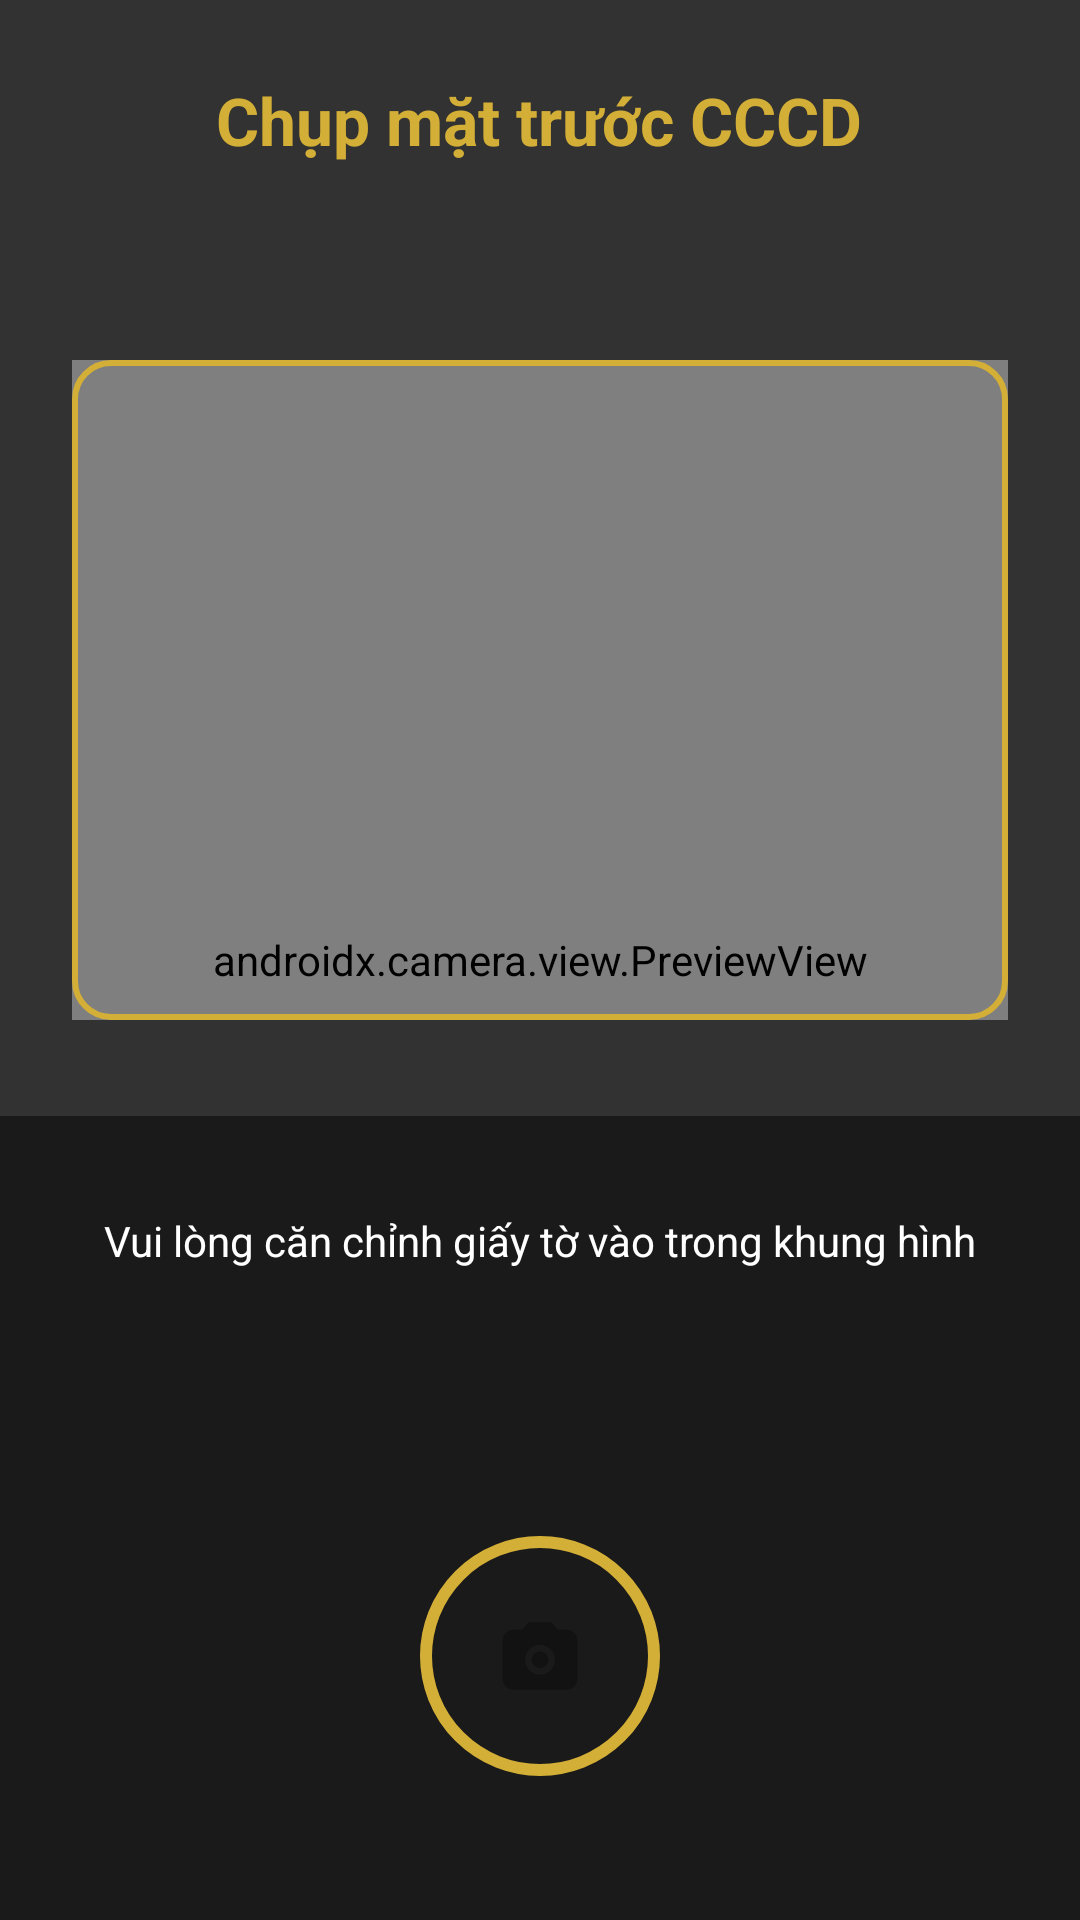

Write the Android layout XML for this screen, with the resource values it uses.
<!-- AndroidManifest.xml: application theme Theme.TaleXAndroidApp -->
<!-- res/layout/fragment_camera_ekyc.xml -->
<?xml version="1.0" encoding="utf-8"?>
<androidx.constraintlayout.widget.ConstraintLayout
    xmlns:android="http://schemas.android.com/apk/res/android"
    xmlns:app="http://schemas.android.com/apk/res-auto"
    xmlns:tools="http://schemas.android.com/tools"
    android:layout_width="match_parent"
    android:layout_height="match_parent"
    android:background="#121212"
    tools:ignore="HardcodedText">

    <androidx.camera.view.PreviewView
        android:id="@+id/viewFinder"
        android:layout_width="match_parent"
        android:layout_height="match_parent" />

    <ImageView
        android:id="@+id/ivFreezeFrame"
        android:layout_width="match_parent"
        android:layout_height="match_parent"
        android:importantForAccessibility="no"
        android:scaleType="centerCrop"
        android:visibility="gone" />

    <View
        android:id="@+id/dimTop"
        android:layout_width="0dp"
        android:layout_height="0dp"
        android:background="#B3121212"
        app:layout_constraintBottom_toTopOf="@+id/frameIdCard"
        app:layout_constraintEnd_toEndOf="parent"
        app:layout_constraintStart_toStartOf="parent"
        app:layout_constraintTop_toTopOf="parent" />

    <View
        android:id="@+id/dimBottom"
        android:layout_width="0dp"
        android:layout_height="0dp"
        android:background="#B3121212"
        app:layout_constraintBottom_toBottomOf="parent"
        app:layout_constraintEnd_toEndOf="parent"
        app:layout_constraintStart_toStartOf="parent"
        app:layout_constraintTop_toBottomOf="@+id/frameIdCard" />

    <View
        android:id="@+id/dimLeft"
        android:layout_width="0dp"
        android:layout_height="0dp"
        android:background="#B3121212"
        app:layout_constraintBottom_toBottomOf="@+id/frameIdCard"
        app:layout_constraintEnd_toStartOf="@+id/frameIdCard"
        app:layout_constraintStart_toStartOf="parent"
        app:layout_constraintTop_toTopOf="@+id/frameIdCard" />

    <View
        android:id="@+id/dimRight"
        android:layout_width="0dp"
        android:layout_height="0dp"
        android:background="#B3121212"
        app:layout_constraintBottom_toBottomOf="@+id/frameIdCard"
        app:layout_constraintEnd_toEndOf="parent"
        app:layout_constraintStart_toEndOf="@+id/frameIdCard"
        app:layout_constraintTop_toTopOf="@+id/frameIdCard" />

    <View
        android:id="@+id/frameIdCard"
        android:layout_width="match_parent"
        android:layout_height="220dp"
        android:layout_marginHorizontal="24dp"
        android:layout_marginTop="120dp"
        android:background="@drawable/bg_ekyc_id_frame"
        app:layout_constraintEnd_toEndOf="parent"
        app:layout_constraintStart_toStartOf="parent"
        app:layout_constraintTop_toTopOf="parent" />

    <com.google.ads.interactivemedia.v3.samples.talex_androidapp.ui.ekyc.FaceOverlayView
        android:id="@+id/faceOverlayView"
        android:layout_width="match_parent"
        android:layout_height="match_parent"
        android:visibility="gone" />

    <TextView
        android:id="@+id/tvFaceGuide"
        android:layout_width="wrap_content"
        android:layout_height="wrap_content"
        android:layout_marginTop="88dp"
        android:background="@drawable/bg_face_hint"
        android:elevation="8dp"
        android:text="Giữ vững khuôn mặt"
        android:textColor="#123225"
        android:textSize="14sp"
        android:textStyle="bold"
        android:visibility="gone"
        app:layout_constraintEnd_toEndOf="parent"
        app:layout_constraintStart_toStartOf="parent"
        app:layout_constraintTop_toTopOf="parent" />

    <TextView
        android:id="@+id/tvFaceFooter"
        android:layout_width="wrap_content"
        android:layout_height="wrap_content"
        android:layout_marginBottom="28dp"
        android:text="Hướng dẫn"
        android:textColor="#8DEAC4"
        android:textSize="13sp"
        android:textStyle="bold"
        android:visibility="gone"
        app:layout_constraintBottom_toBottomOf="parent"
        app:layout_constraintEnd_toEndOf="parent"
        app:layout_constraintStart_toStartOf="parent" />

    <LinearLayout
        android:id="@+id/topBar"
        android:layout_width="0dp"
        android:layout_height="wrap_content"
        android:layout_marginHorizontal="16dp"
        android:layout_marginTop="16dp"
        android:gravity="center_vertical"
        android:orientation="horizontal"
        app:layout_constraintEnd_toEndOf="parent"
        app:layout_constraintStart_toStartOf="parent"
        app:layout_constraintTop_toTopOf="parent">

        <ImageView
            android:id="@+id/btnBack"
            android:layout_width="48dp"
            android:layout_height="48dp"
            android:background="?attr/selectableItemBackgroundBorderless"
            android:contentDescription="Quay lại"
            android:padding="12dp"
            android:src="@drawable/ic_arrow_back"
            app:tint="#D4AF37" />

        <TextView
            android:id="@+id/tvStepInstruction"
            android:layout_width="0dp"
            android:layout_height="wrap_content"
            android:layout_marginStart="8dp"
            android:layout_weight="1"
            android:text="Chụp mặt trước CCCD"
            android:textColor="#D4AF37"
            android:textSize="22sp"
            android:textStyle="bold" />
    </LinearLayout>

    <androidx.constraintlayout.widget.ConstraintLayout
        android:id="@+id/bottomPanel"
        android:layout_width="match_parent"
        android:layout_height="0dp"
        android:layout_marginTop="32dp"
        android:background="#1A1A1A"
        app:layout_constraintBottom_toBottomOf="parent"
        app:layout_constraintTop_toBottomOf="@+id/frameIdCard">

        <TextView
            android:id="@+id/tvSubInstruction"
            android:layout_width="match_parent"
            android:layout_height="wrap_content"
            android:layout_marginHorizontal="32dp"
            android:layout_marginTop="32dp"
            android:gravity="center"
            android:text="Vui lòng căn chỉnh giấy tờ vào trong khung hình"
            android:textColor="#FFFFFF"
            android:textSize="14sp"
            app:layout_constraintTop_toTopOf="parent" />

        <FrameLayout
            android:id="@+id/btnCapture"
            android:layout_width="80dp"
            android:layout_height="80dp"
            android:layout_marginBottom="48dp"
            android:background="@drawable/bg_capture_outer"
            android:clickable="true"
            android:contentDescription="Nút chụp ảnh"
            android:focusable="true"
            app:layout_constraintBottom_toBottomOf="parent"
            app:layout_constraintEnd_toEndOf="parent"
            app:layout_constraintStart_toStartOf="parent">

            <View
                android:layout_width="56dp"
                android:layout_height="56dp"
                android:layout_gravity="center"
                android:background="@drawable/bg_capture_inner" />

            <ImageView
                android:layout_width="30dp"
                android:layout_height="30dp"
                android:layout_gravity="center"
                android:contentDescription="Chụp ảnh"
                android:src="@drawable/ic_camera_capture" />
        </FrameLayout>

        <ProgressBar
            android:id="@+id/progressBar"
            android:layout_width="wrap_content"
            android:layout_height="wrap_content"
            android:indeterminateTint="#D4AF37"
            android:visibility="gone"
            app:layout_constraintBottom_toBottomOf="@+id/btnCapture"
            app:layout_constraintEnd_toEndOf="@+id/btnCapture"
            app:layout_constraintStart_toStartOf="@+id/btnCapture"
            app:layout_constraintTop_toTopOf="@+id/btnCapture" />
    </androidx.constraintlayout.widget.ConstraintLayout>

</androidx.constraintlayout.widget.ConstraintLayout>
<!-- resources referenced by this layout -->
<resources>
  <!-- drawable bg_capture_outer (drawable) -->
  <?xml version="1.0" encoding="utf-8"?>
  <shape xmlns:android="http://schemas.android.com/apk/res/android"
      android:shape="oval">
      <solid android:color="#00000000" />
      <stroke
          android:width="4dp"
          android:color="#D4AF37" />
  </shape>
  <!-- drawable bg_ekyc_id_frame (drawable) -->
  <?xml version="1.0" encoding="utf-8"?>
  <shape xmlns:android="http://schemas.android.com/apk/res/android"
      android:shape="rectangle">
      <solid android:color="@android:color/transparent" />
      <stroke
          android:width="2dp"
          android:color="#D4AF37" />
      <corners android:radius="12dp" />
  </shape>
  <!-- drawable bg_face_hint (drawable) -->
  <?xml version="1.0" encoding="utf-8"?>
  <shape xmlns:android="http://schemas.android.com/apk/res/android"
      android:shape="rectangle">
      <solid android:color="#D957E3A5" />
      <stroke
          android:width="1dp"
          android:color="#F2CFF8E6" />
      <corners android:radius="8dp" />
      <padding
          android:left="14dp"
          android:top="8dp"
          android:right="14dp"
          android:bottom="8dp" />
  </shape>
  <!-- drawable ic_camera_capture (drawable) -->
  <?xml version="1.0" encoding="utf-8"?>
  <vector xmlns:android="http://schemas.android.com/apk/res/android"
      android:width="28dp"
      android:height="28dp"
      android:viewportWidth="24"
      android:viewportHeight="24">
      <path
          android:fillColor="#121212"
          android:pathData="M9,3L7.2,5H5C3.34,5 2,6.34 2,8V18C2,19.66 3.34,21 5,21H19C20.66,21 22,19.66 22,18V8C22,6.34 20.66,5 19,5H16.8L15,3H9ZM12,9C14.21,9 16,10.79 16,13C16,15.21 14.21,17 12,17C9.79,17 8,15.21 8,13C8,10.79 9.79,9 12,9ZM12,10.8C10.78,10.8 9.8,11.78 9.8,13C9.8,14.22 10.78,15.2 12,15.2C13.22,15.2 14.2,14.22 14.2,13C14.2,11.78 13.22,10.8 12,10.8Z" />
  </vector>
  <style name="Theme.TaleXAndroidApp" parent="Base.Theme.TaleXAndroidApp" />
  <style name="Base.Theme.TaleXAndroidApp" parent="Theme.Material3.DayNight.NoActionBar">
          <item name="colorPrimary">@color/brand_primary</item>
          <item name="colorOnPrimary">@android:color/black</item>
          <item name="colorPrimaryContainer">@color/brand_primary</item>
          <item name="colorOnPrimaryContainer">@android:color/black</item>
          <item name="android:statusBarColor">@android:color/black</item>
      </style>
  <color name="brand_primary">#D4AF37</color>
</resources>
